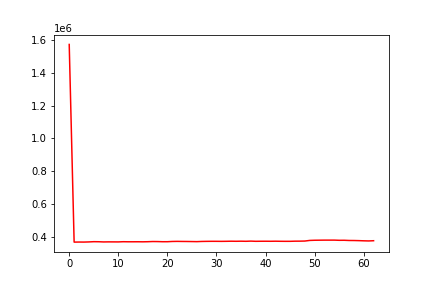

The data file committed next to this chart (first rows):
, date, assets
0, 0, 1571585
1, 20140507, 368877
2, 20140508, 369350
3, 20140509, 369138
4, 20140512, 370042
5, 20140513, 371522
6, 20140514, 371166
7, 20140515, 369944
8, 20140516, 370399
9, 20140519, 370241
10, 20140520, 370107
11, 20140521, 371348
12, 20140522, 370896
13, 20140523, 370927
14, 20140527, 371049
15, 20140528, 370710
16, 20140529, 371351
17, 20140530, 372466
18, 20140602, 372196
19, 20140603, 371330
20, 20140604, 371378
21, 20140605, 372889
22, 20140606, 373353
23, 20140609, 372990
24, 20140610, 372720
25, 20140611, 372307
26, 20140612, 371824
27, 20140613, 372984
28, 20140616, 373487
29, 20140617, 373807
30, 20140618, 373752
31, 20140619, 373497
32, 20140620, 373814
33, 20140623, 374422
34, 20140624, 373966
35, 20140625, 374509
36, 20140626, 373884
37, 20140627, 374979
38, 20140630, 373788
39, 20140701, 374166
40, 20140702, 374233
41, 20140703, 374002
42, 20140707, 374441
43, 20140708, 373955
44, 20140709, 373706
45, 20140710, 373746
46, 20140711, 374625
47, 20140714, 374734
48, 20140715, 375423
49, 20140716, 379145
50, 20140717, 380208
51, 20140718, 380598
52, 20140721, 380957
53, 20140722, 380928
54, 20140723, 381027
55, 20140724, 379867
56, 20140725, 380102
57, 20140728, 378823
58, 20140729, 378624
59, 20140730, 377851
... 3 more rows
